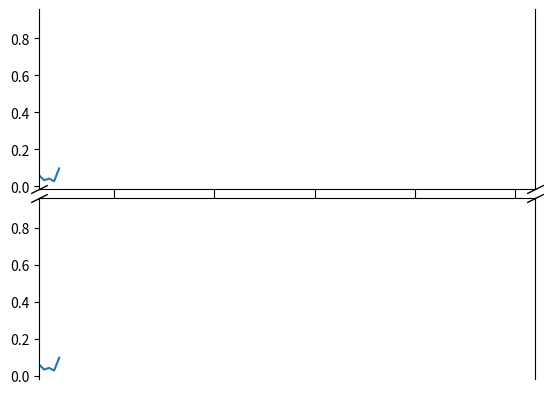

Write the Python code that produced this figure.
import numpy as np
import matplotlib.pyplot as plt

np.random.seed(19680801)

pts = np.random.rand(30)*.2
# Now let's make two outlier points which are far away from everything.
pts[[3, 14]] += .8

# If we were to simply plot pts, we'd lose most of the interesting
# details due to the outliers. So let's 'break' or 'cut-out' the y-axis
# into two portions - use the top (ax1) for the outliers, and the bottom
# (ax2) for the details of the majority of our data
fig, (ax1, ax2) = plt.subplots(2, 1, sharex=True)
fig.subplots_adjust(hspace=0.05)  # adjust space between axes

# plot the same data on both axes
ax1.plot(pts)
ax2.plot(pts)

# zoom-in / limit the view to different portions of the data
# ax1.set_ylim(.78, 1.)  # outliers only
# ax2.set_ylim(0, .22)  # most of the data

ax1.set_xlim(0, 24)  # outliers only
ax2.set_xlim(25, 124)  # most of the data

# hide the spines between ax and ax2
ax2.spines.bottom.set_visible(False)
ax1.spines.top.set_visible(False)
ax2.xaxis.tick_top()
ax2.tick_params(labeltop=False)  # don't put tick labels at the top
ax1.xaxis.tick_bottom()

# Now, let's turn towards the cut-out slanted lines.
# We create line objects in axes coordinates, in which (0,0), (0,1),
# (1,0), and (1,1) are the four corners of the axes.
# The slanted lines themselves are markers at those locations, such that the
# lines keep their angle and position, independent of the axes size or scale
# Finally, we need to disable clipping.

d = .5  # proportion of vertical to horizontal extent of the slanted line
kwargs = dict(marker=[(-1, -d), (1, d)], markersize=12,
              linestyle="none", color='k', mec='k', mew=1, clip_on=False)
ax1.plot([0, 1], [0, 0], transform=ax1.transAxes, **kwargs)
ax2.plot([0, 1], [1, 1], transform=ax2.transAxes, **kwargs)


plt.show()